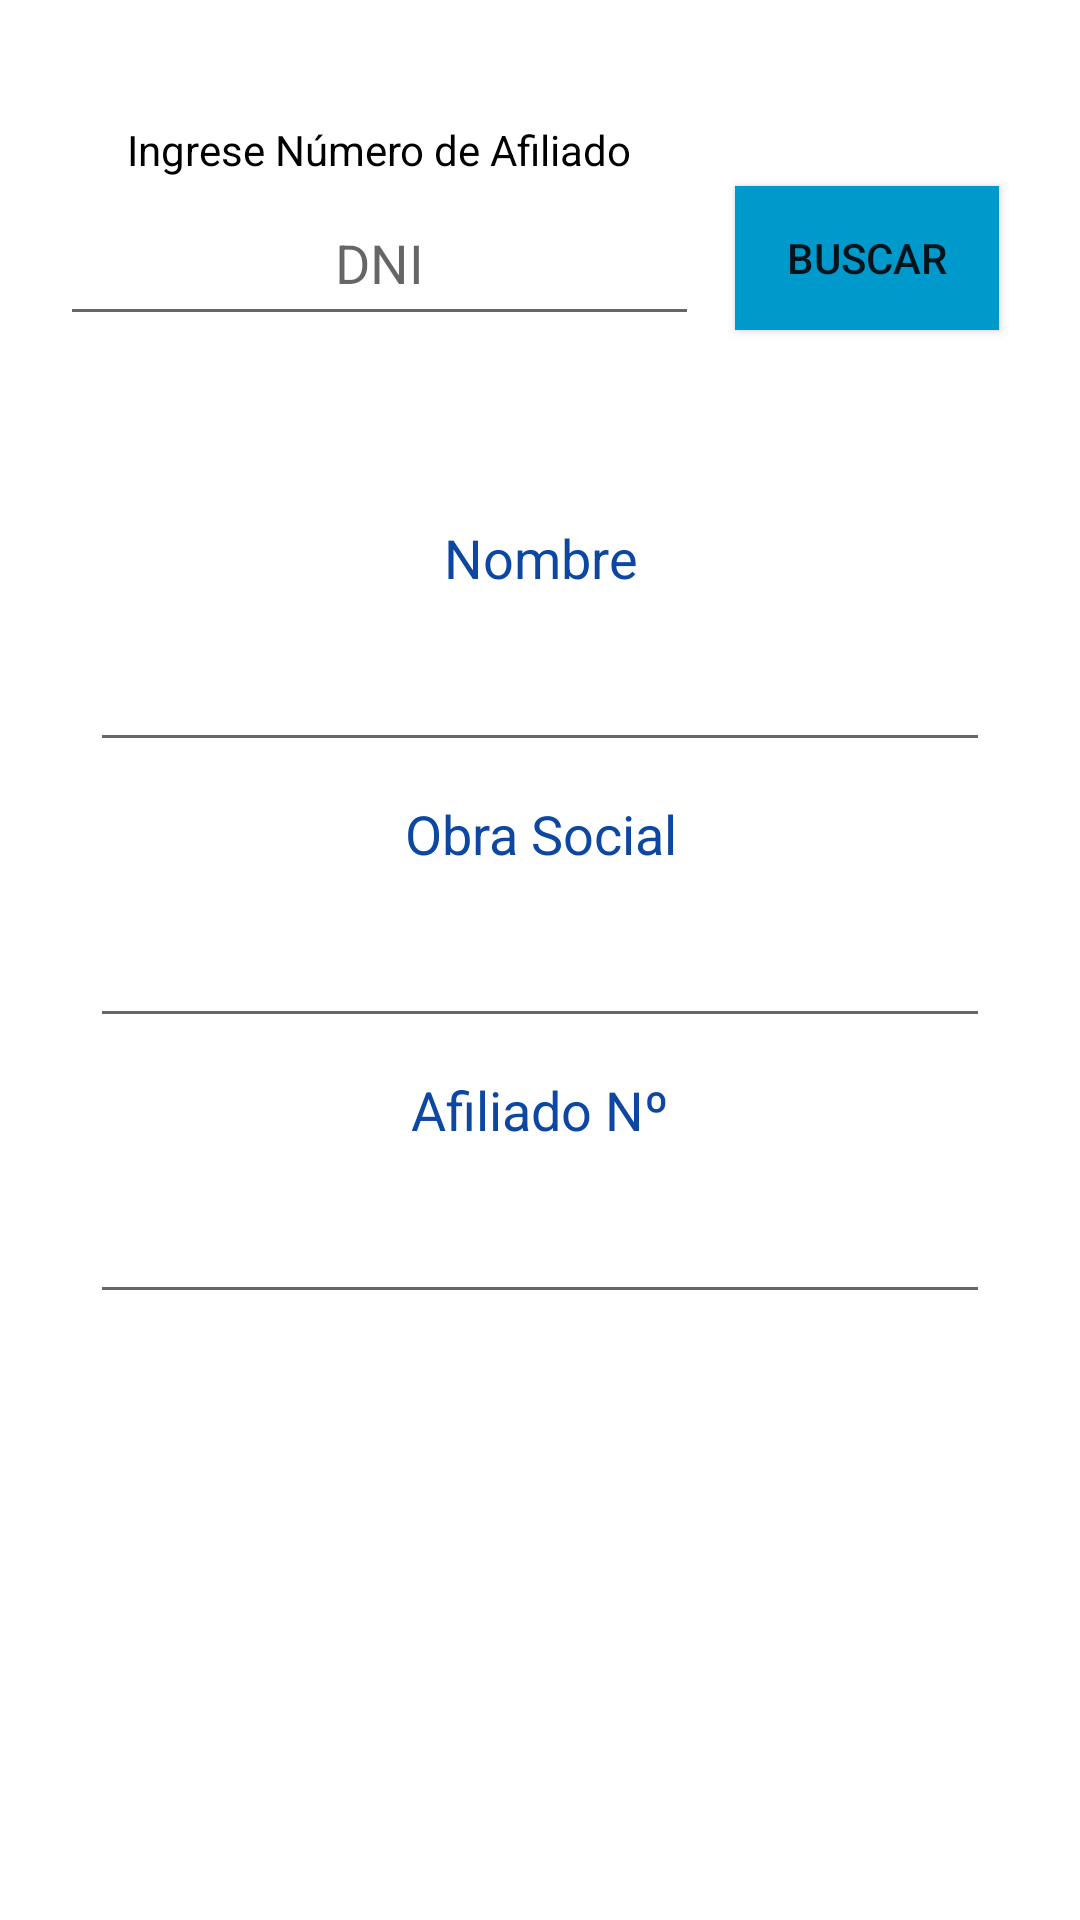

Produce the Android XML layout that renders to this screen, including the resource entries it uses.
<!-- AndroidManifest.xml: application theme Theme.AppCompat.DayNight.NoActionBar -->
<!-- res/layout/activity_padron.xml -->
<?xml version="1.0" encoding="utf-8"?>
<android.support.constraint.ConstraintLayout xmlns:android="http://schemas.android.com/apk/res/android"
    xmlns:app="http://schemas.android.com/apk/res-auto"
    xmlns:tools="http://schemas.android.com/tools"
    android:layout_width="match_parent"
    android:layout_height="match_parent"
    android:background="@android:color/white"
    tools:context=".padron">

    <EditText
        android:id="@+id/Edit_txt"
        android:layout_width="300dp"
        android:layout_height="52dp"
        android:layout_marginTop="40dp"
        android:ems="10"
        android:gravity="center"
        android:inputType="textPersonName"
        android:textColor="@android:color/background_dark"
        android:focusableInTouchMode="false"
        app:layout_constraintLeft_toLeftOf="parent"
        app:layout_constraintRight_toRightOf="parent"
        app:layout_constraintTop_toBottomOf="@+id/edit_txt3" />

    <EditText
        android:id="@+id/edit_txt2"
        android:layout_width="213dp"
        android:layout_height="52dp"
        android:layout_marginBottom="90dp"
        android:ems="10"
        android:focusableInTouchMode="true"
        android:hint="DNI"
        android:gravity="center"
        android:inputType="textPersonName"
        android:textColor="@android:color/background_dark"
        app:layout_constraintBottom_toTopOf="@+id/edit_txt"
        app:layout_constraintHorizontal_bias="0.136"
        app:layout_constraintLeft_toLeftOf="parent"
        app:layout_constraintRight_toRightOf="parent" />

    <EditText
        android:id="@+id/edit_txt"
        android:layout_width="300dp"
        android:layout_height="52dp"
        android:layout_marginBottom="40dp"
        android:ems="10"
        android:gravity="center"
        android:inputType="textPersonName"
        android:textColor="@android:color/background_dark"
        app:layout_constraintBottom_toTopOf="@+id/edit_txt3"
        android:focusableInTouchMode="false"
        app:layout_constraintLeft_toLeftOf="parent"
        app:layout_constraintRight_toRightOf="parent" />

    <EditText
        android:id="@+id/edit_txt3"
        android:layout_width="300dp"
        android:layout_height="52dp"
        android:ems="10"
        android:inputType="textPersonName"
        android:focusableInTouchMode="false"
        android:gravity="center"
        android:textColor="@android:color/background_dark"
        app:layout_constraintBottom_toBottomOf="parent"
        app:layout_constraintLeft_toLeftOf="parent"
        app:layout_constraintRight_toRightOf="parent"
        app:layout_constraintTop_toTopOf="parent"
        tools:layout_editor_absoluteY="374dp" />

    <Button
        android:id="@+id/buscar_padron"
        android:layout_width="wrap_content"
        android:layout_height="wrap_content"
        android:layout_marginStart="12dp"
        android:layout_marginLeft="12dp"
        android:layout_marginBottom="92dp"
        android:background="@drawable/btn_celeste_1"
        android:text="Buscar"
        app:layout_constraintBottom_toTopOf="@+id/edit_txt"
        app:layout_constraintLeft_toLeftOf="parent"
        app:layout_constraintRight_toRightOf="parent"
        app:layout_constraintStart_toEndOf="@+id/edit_txt2" />

    <TextView
        android:id="@+id/textView3"
        android:layout_width="213dp"
        android:layout_height="20dp"
        android:layout_marginBottom="0dp"
        android:gravity="center"
        android:text="Ingrese Número de Afiliado"
        android:textColor="@android:color/black"
        android:textSize="14sp"
        app:layout_constraintBottom_toTopOf="@+id/edit_txt2"
        app:layout_constraintEnd_toEndOf="@+id/edit_txt2"
        app:layout_constraintStart_toStartOf="@+id/edit_txt2"
        />

    <TextView
        android:id="@+id/textView4"
        android:layout_width="112dp"
        android:layout_height="32dp"
        android:text="Obra Social"
        android:gravity="center"
        android:textColor="#0D47A1"
        android:textSize="18sp"
        app:layout_constraintBottom_toTopOf="@+id/edit_txt3"
        app:layout_constraintLeft_toLeftOf="parent"
        app:layout_constraintRight_toRightOf="parent"
        tools:layout_editor_absoluteX="149dp" />

    <TextView
        android:id="@+id/textView6"
        android:layout_width="112dp"
        android:layout_height="32dp"
        android:text="Afiliado Nº"
        android:textSize="18sp"
        android:gravity="center"
        android:textColor="#0D47A1"
        app:layout_constraintLeft_toLeftOf="parent"
        app:layout_constraintRight_toRightOf="parent"
        app:layout_constraintBottom_toTopOf="@+id/Edit_txt"
        tools:layout_editor_absoluteX="149dp" />

    <TextView
        android:id="@+id/textView5"
        android:layout_width="112dp"
        android:layout_height="32dp"
        android:gravity="center"
        android:text="Nombre"
        android:textSize="18sp"
        android:textColor="#0D47A1"
        app:layout_constraintBottom_toTopOf="@+id/edit_txt"
        app:layout_constraintLeft_toLeftOf="parent"
        app:layout_constraintRight_toRightOf="parent"
        tools:text="Nombre" />

    <TextView
        android:id="@+id/txt_matricula2"
        android:layout_width="187dp"
        android:layout_height="28dp"
        android:layout_marginStart="8dp"
        android:layout_marginLeft="8dp"
        android:layout_marginTop="8dp"
        android:layout_marginEnd="8dp"
        android:layout_marginRight="8dp"
        android:layout_marginBottom="8dp"
        android:textColor="@android:color/background_dark"
        android:textSize="14sp"
        android:gravity="center"
        app:layout_constraintBottom_toBottomOf="parent"
        app:layout_constraintEnd_toEndOf="parent"
        app:layout_constraintStart_toStartOf="parent"
        app:layout_constraintTop_toBottomOf="@+id/Edit_txt" />
</android.support.constraint.ConstraintLayout>
<!-- resources referenced by this layout -->
<resources>
  <!-- drawable btn_celeste_1 (drawable) -->
  <?xml version="1.0" encoding="utf-8"?>
  <selector xmlns:android="http://schemas.android.com/apk/res/android">
      <item android:drawable="@color/azul_6" android:state_pressed="true" ></item>
      
      <item android:drawable="@android:color/holo_blue_dark" ></item>
  </selector>
  <color name="azul_6">#42A5F5</color>
</resources>
